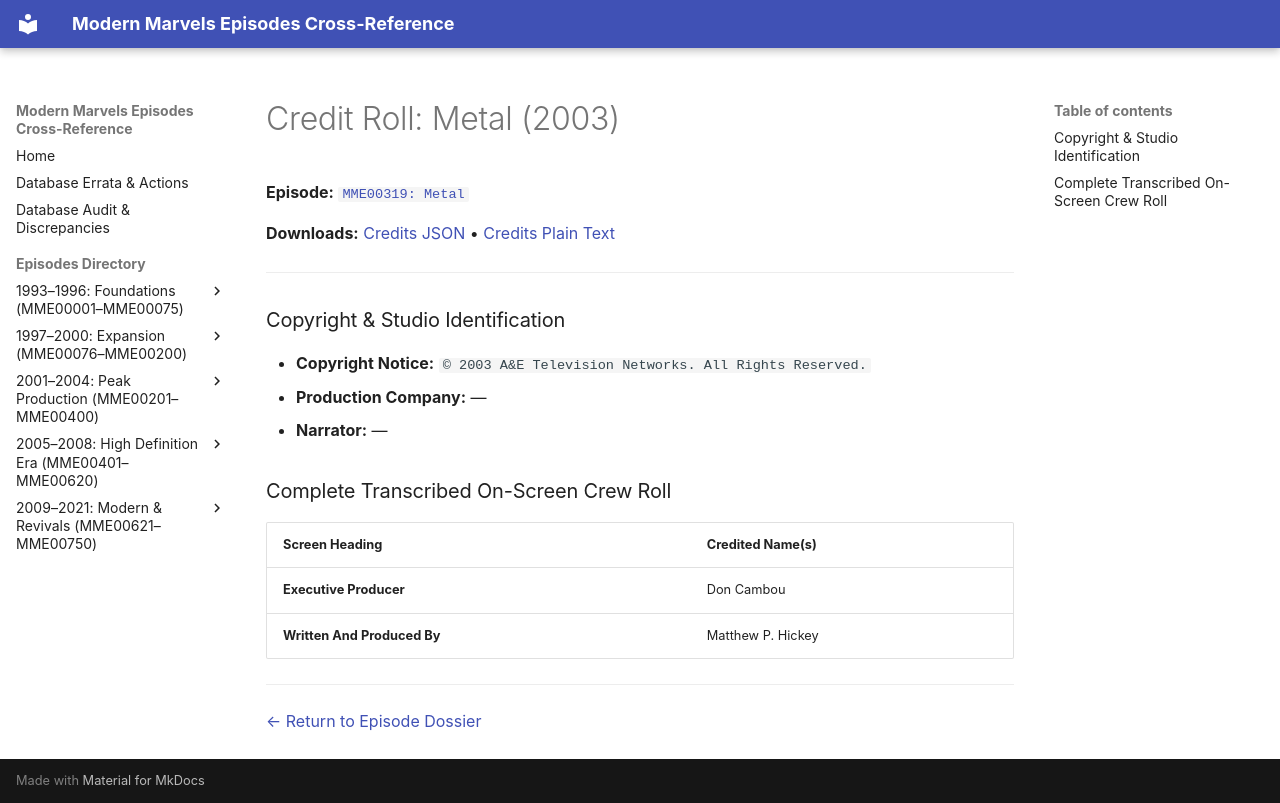

repository: ModernMarvelsFan/ModernMarvels · page: credits/MME00319-credits/index.html · generator: mkdocs

# Credit Roll: Metal (2003)
**Episode:** [`MME00319: Metal`](../episodes/MME00319.md)

**Downloads:** [Credits JSON](json/MME00319-credits.json) • [Credits Plain Text](txt/MME00319-credits.txt)

---

### Copyright & Studio Identification
* **Copyright Notice:** `© 2003 A&E Television Networks. All Rights Reserved.`
* **Production Company:** —
* **Narrator:** —

### Complete Transcribed On-Screen Crew Roll

| Screen Heading | Credited Name(s) |
| :--- | :--- |
| **Executive Producer** | Don Cambou |
| **Written And Produced By** | Matthew P. Hickey |

---
[← Return to Episode Dossier](../episodes/MME00319.md)
